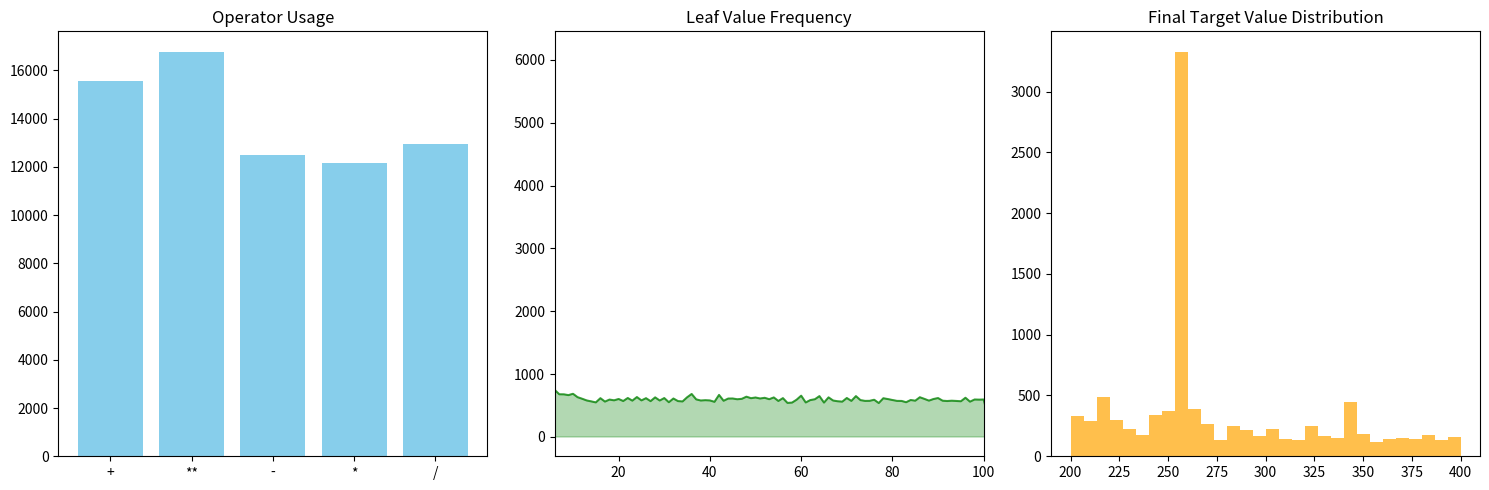

This chart was generated by the following Python code:
#!/usr/bin/env python3
import math, random, sys, time
from collections import Counter
import matplotlib.pyplot as plt

# --- Constraint Settings ---
OPS = ['+', '-', '*', '/', '**']
TARGET_RANGE = [200, 400]
NUMBER_RANGE = [6, 100]
NUMBER_COUNT = 8
SAMPLE_SIZE = 10000

class Node:
    def __init__(self, val=None, op=None, left=None, right=None, is_leaf=False):
        self.val = val
        self.op = op
        self.left = left
        self.right = right
        self.is_leaf = is_leaf

def generate_skeleton(n):
    """Generates a random binary operator tree structure."""
    if n == 1: return Node(is_leaf=True)
    
    # Catalan-ish split
    if n == 2: split = 1
    else: split = random.randint(1, n-1) 
    
    return Node(op=random.choice(OPS), 
                left=generate_skeleton(split), 
                right=generate_skeleton(n - split))

def evaluate_and_repair(node):
    """
    Bottom-up traversal. 
    1. Evaluates L and R.
    2. Checks if (L op R) is valid.
    3. If invalid, FORCES L or R to be different to make it valid.
    """
    # 1. Base Case: Leaves
    if node.is_leaf:
        node.val = random.randint(*NUMBER_RANGE)
        return node.val

    # 2. Recurse (Post-Order)
    l_val = evaluate_and_repair(node.left)
    r_val = evaluate_and_repair(node.right)

    # 3. Constraint Solving
    op = node.op
    
    # --- DIVISION LOGIC ---
    if op == '/':
        # Constraint: L % R == 0.
        # Fix 1: If R is 0, make it 1.
        if r_val == 0: 
            r_val = 1
            node.right.val = 1
            
        # Fix 2: If L % R != 0, change L to be (R * random_multiplier)
        if l_val % r_val != 0:
            # We want the result to be somewhat small, e.g., result <= 20
            desired_result = random.randint(1, 10)
            l_val = r_val * desired_result
            node.left.val = l_val # Force the child node
            
    # --- POWER LOGIC ---
    elif op == '**':
        # Constraint: Result must be < 10^6 and not complex.
        # Heuristic: Base > 1, Exponent usually small.
        
        # Force Base to be small if Exponent is large
        if abs(r_val) > 4:
            r_val = random.randint(2, 4) # Force exponent down
            node.right.val = r_val
            
        if abs(l_val) > 10:
            l_val = random.randint(2, 5) # Force base down
            node.left.val = l_val

        # Safety check: if it's still gonna blow up, swap op
        try:
            res = l_val ** r_val
            if isinstance(res, complex) or abs(res) > 200000:
                op = '+' # Fallback
                node.op = '+'
        except:
            op = '+'
            node.op = '+'

    # 4. Final Evaluation
    try:
        if op == '+': res = l_val + r_val
        elif op == '-': res = l_val - r_val
        elif op == '*': res = l_val * r_val
        elif op == '/': res = l_val // r_val
        elif op == '**': res = int(l_val ** r_val)
    except:
        res = 0 # Default failure case

    node.val = res
    return res

def collect_stats(node, ops_counter, leaves_counter):
    if node.is_leaf:
        leaves_counter[node.val] += 1
    else:
        ops_counter[node.op] += 1
        collect_stats(node.left, ops_counter, leaves_counter)
        collect_stats(node.right, ops_counter, leaves_counter)

def run_test():
    print(f"Generating {SAMPLE_SIZE} valid puzzles...")
    
    ops_counts = Counter()
    leaves_counts = Counter()
    valid_targets = []
    
    generated = 0
    attempts = 0
    
    start_time = time.time()

    # Loop until we have enough SAMPLES
    while generated < SAMPLE_SIZE:
        attempts += 1
        
        # 1. Generate Tree
        root = generate_skeleton(NUMBER_COUNT)
        
        # 2. Force Integers without backtracking
        res = evaluate_and_repair(root)
        
        # 3. Check if result is in Target Range
        if TARGET_RANGE[0] <= res <= TARGET_RANGE[1]:
            collect_stats(root, ops_counts, leaves_counts)
            valid_targets.append(res)
            generated += 1
            
            if generated % 1000 == 0:
                print(f"  {generated}/{SAMPLE_SIZE}...")
        
        # Circuit breaker if we are just failing endlessly
        if attempts > SAMPLE_SIZE * 50:
            print("Error: Rejection rate too high. Adjust constraints.")
            break

    print(f"Finished. Total Attempts: {attempts}. Success Rate: {generated/attempts:.1%}")
    print(f"Time: {time.time() - start_time:.2f}s")
    
    # --- PLOTTING ---
    fig, (ax1, ax2, ax3) = plt.subplots(1, 3, figsize=(15, 5))
    
    # 1. Operators
    ops_labels = ops_counts.keys()
    ops_values = ops_counts.values()
    ax1.bar(ops_labels, ops_values, color='skyblue')
    ax1.set_title('Operator Usage')
    
    # 2. Leaves (Numbers used)
    # Filter specific range for cleaner plot
    leaf_vals = sorted(leaves_counts.items())
    x_leaf, y_leaf = zip(*leaf_vals)
    ax2.plot(x_leaf, y_leaf, color='green', alpha=0.7)
    ax2.fill_between(x_leaf, y_leaf, color='green', alpha=0.3)
    ax2.set_title('Leaf Value Frequency')
    ax2.set_xlim(NUMBER_RANGE)
    
    # 3. Targets
    ax3.hist(valid_targets, bins=30, color='orange', alpha=0.7)
    ax3.set_title('Final Target Value Distribution')
    
    plt.tight_layout()
    plt.show()

if __name__ == "__main__":
    run_test()
